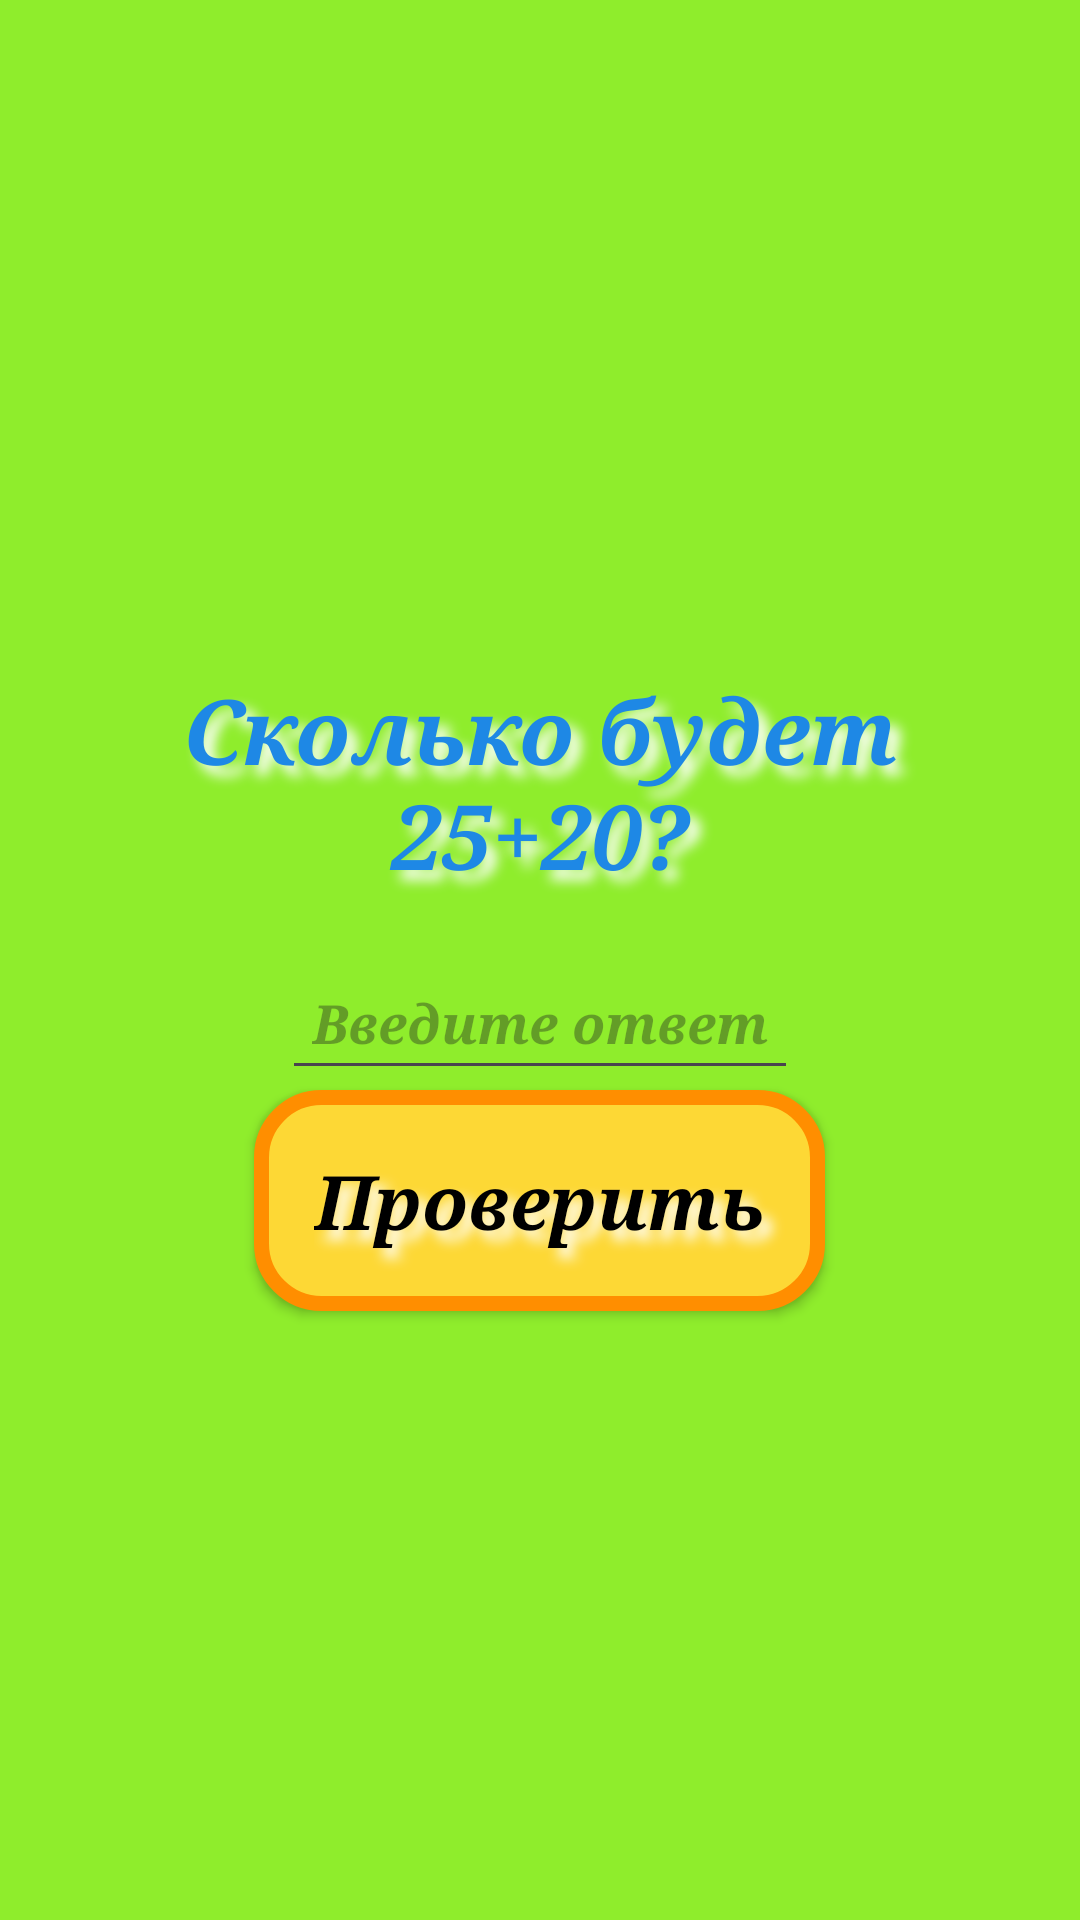

Produce the Android XML layout that renders to this screen, including the resource entries it uses.
<!-- AndroidManifest.xml: application theme Theme.Ultima -->
<!-- res/layout/example_page.xml -->
<?xml version="1.0" encoding="utf-8"?>
<LinearLayout
    xmlns:android="http://schemas.android.com/apk/res/android"
    android:layout_width="match_parent"
    android:layout_height="match_parent"
    android:gravity="center"
    android:background="@color/green"
    android:orientation="vertical">


    <TextView
        android:id="@+id/primer"
        android:text="@string/question"
        style="@style/MainTextViewStyle"/>


    <EditText
        android:id="@+id/otvet"
        android:hint="@string/hint"
        style="@style/TextViewStyle"/>


    <androidx.appcompat.widget.AppCompatButton
        android:id="@+id/btn_proverka"
        android:text="@string/check"
        style="@style/MainButtonStyle"/>


</LinearLayout>
<!-- resources referenced by this layout -->
<resources>
  <color name="green">#8FED2C</color>
  <string name="check">Проверить</string>
  <string name="hint">Введите ответ</string>
  <string name="question">Сколько будет 25+20?</string>
  <style name="MainButtonStyle">
          <item name="android:layout_width">wrap_content</item>
          <item name="android:layout_height">wrap_content</item>
          <item name="android:textColor">@color/black</item>
          <item name="android:textSize">25sp</item>
          <item name="android:textAllCaps">false</item>
          <item name="android:gravity">center</item>
          <item name="android:layout_gravity">center</item>
          <item name="android:background">@drawable/style_button</item>
          <item name="android:textStyle">bold|italic</item>
          <item name="android:padding">20dp</item>
          <item name="android:typeface">serif</item>
          <item name="android:shadowColor">@color/white</item>
          <item name="android:shadowDx">10</item>
          <item name="android:shadowDy">10</item>
          <item name="android:shadowRadius">10</item>
      </style>
  <style name="MainTextViewStyle">
          <item name="android:layout_width">wrap_content</item>
          <item name="android:layout_height">wrap_content</item>
          <item name="android:textColor">@color/blue</item>
          <item name="android:textSize">30sp</item>
          <item name="android:textAllCaps">false</item>
          <item name="android:gravity">center</item>
          <item name="android:layout_gravity">center</item>
          <item name="android:background">@color/green</item>
          <item name="android:textStyle">bold|italic</item>
          <item name="android:padding">20dp</item>
          <item name="android:typeface">serif</item>
          <item name="android:shadowColor">@color/white</item>
          <item name="android:shadowDx">10</item>
          <item name="android:shadowDy">10</item>
          <item name="android:shadowRadius">10</item>
      </style>
  <style name="TextViewStyle">
          <item name="android:layout_width">wrap_content</item>
          <item name="android:layout_height">wrap_content</item>
          <item name="android:textColor">@color/black</item>
          <item name="android:textSize">18sp</item>
          <item name="android:textAllCaps">false</item>
          <item name="android:textStyle">bold|italic</item>
          <item name="android:gravity">left</item>
          <item name="android:padding">10dp</item>
          <item name="android:typeface">serif</item>
      </style>
  <style name="Theme.Ultima" parent="Base.Theme.Ultima" />
  <color name="black">#FF000000</color>
  <!-- drawable style_button (drawable) -->
  <?xml version="1.0" encoding="utf-8"?>
  <selector
      xmlns:android="http://schemas.android.com/apk/res/android">
      <item
          android:state_pressed="false"
          android:drawable="@drawable/unpressed_button">
      </item>
  
  
      <item
          android:state_pressed="true"
          android:drawable="@drawable/pressed_button">
      </item>
  
  
  </selector>
  <color name="white">#FFFFFFFF</color>
  <color name="blue">#1E88E5</color>
  <style name="Base.Theme.Ultima" parent="Theme.Material3.DayNight.NoActionBar">
      </style>
  <!-- drawable unpressed_button (drawable) -->
  <?xml version="1.0" encoding="utf-8"?>
  <shape
      xmlns:android="http://schemas.android.com/apk/res/android">
  
  
      <stroke
          android:width="5dp"
          android:color="@color/orange">
      </stroke>
  
  
      <corners
          android:radius="20dp">
      </corners>
  
  
      <solid
          android:color="@color/yellow">
      </solid>
  
  
  </shape>
  <!-- drawable pressed_button (drawable) -->
  <?xml version="1.0" encoding="utf-8"?>
  <shape
      xmlns:android="http://schemas.android.com/apk/res/android">
  
  
      <stroke
          android:width="5dp"
          android:color="@color/orange">
      </stroke>
  
  
      <corners
          android:radius="20dp">
      </corners>
  
  
      <solid
          android:color="@color/orange">
      </solid>
  
  
  </shape>
  <color name="orange">#FF8E00</color>
  <color name="yellow">#FDD835</color>
</resources>
